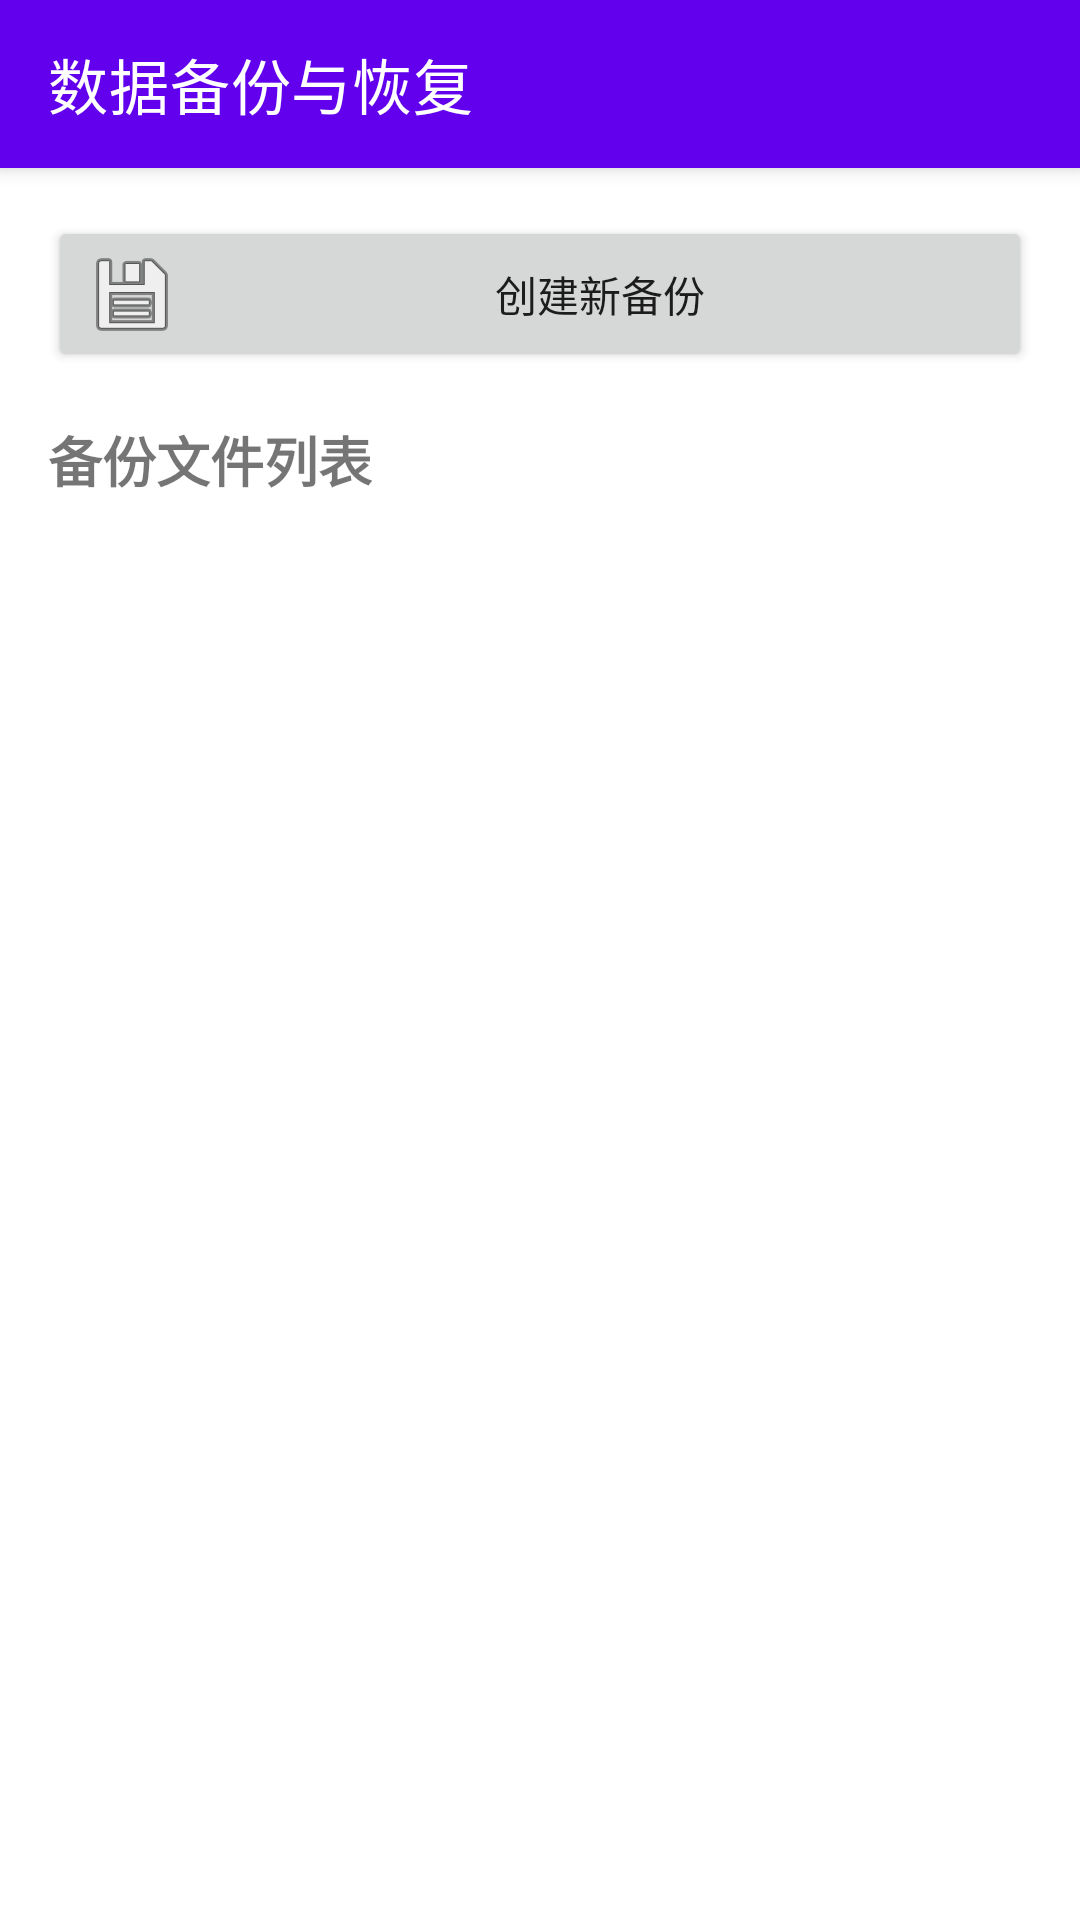

Layout XML and referenced resources for this Android screen:
<!-- AndroidManifest.xml: activity theme Theme.MemoApp -->
<!-- res/layout/activity_backup.xml -->
<?xml version="1.0" encoding="utf-8"?>
<androidx.constraintlayout.widget.ConstraintLayout xmlns:android="http://schemas.android.com/apk/res/android"
    xmlns:app="http://schemas.android.com/apk/res-auto"
    xmlns:tools="http://schemas.android.com/tools"
    android:layout_width="match_parent"
    android:layout_height="match_parent"
    tools:context=".ui.screen.BackupActivity">

    <androidx.appcompat.widget.Toolbar
        android:id="@+id/toolbar"
        android:layout_width="0dp"
        android:layout_height="?attr/actionBarSize"
        android:background="?attr/colorPrimary"
        android:elevation="4dp"
        android:theme="@style/ThemeOverlay.AppCompat.ActionBar"
        app:layout_constraintEnd_toEndOf="parent"
        app:layout_constraintStart_toStartOf="parent"
        app:layout_constraintTop_toTopOf="parent"
        app:popupTheme="@style/ThemeOverlay.AppCompat.Light"
        app:title="数据备份与恢复"
        app:titleTextColor="@android:color/white" />

    <Button
        android:id="@+id/btnCreateBackup"
        android:layout_width="0dp"
        android:layout_height="wrap_content"
        android:layout_margin="16dp"
        android:text="创建新备份"
        android:drawableStart="@android:drawable/ic_menu_save"
        android:drawablePadding="8dp"
        app:layout_constraintEnd_toEndOf="parent"
        app:layout_constraintStart_toStartOf="parent"
        app:layout_constraintTop_toBottomOf="@+id/toolbar" />

    <TextView
        android:id="@+id/tvBackupListTitle"
        android:layout_width="wrap_content"
        android:layout_height="wrap_content"
        android:layout_marginStart="16dp"
        android:layout_marginTop="16dp"
        android:text="备份文件列表"
        android:textSize="18sp"
        android:textStyle="bold"
        app:layout_constraintStart_toStartOf="parent"
        app:layout_constraintTop_toBottomOf="@+id/btnCreateBackup" />

    <androidx.recyclerview.widget.RecyclerView
        android:id="@+id/rvBackupFiles"
        android:layout_width="0dp"
        android:layout_height="0dp"
        android:layout_marginTop="8dp"
        app:layout_constraintBottom_toBottomOf="parent"
        app:layout_constraintEnd_toEndOf="parent"
        app:layout_constraintStart_toStartOf="parent"
        app:layout_constraintTop_toBottomOf="@+id/tvBackupListTitle"
        tools:listitem="@layout/item_backup_file" />

    <TextView
        android:id="@+id/tvEmptyView"
        android:layout_width="wrap_content"
        android:layout_height="wrap_content"
        android:text="暂无备份文件\n点击上方按钮创建备份"
        android:gravity="center"
        android:textSize="16sp"
        android:visibility="gone"
        app:layout_constraintBottom_toBottomOf="parent"
        app:layout_constraintEnd_toEndOf="parent"
        app:layout_constraintStart_toStartOf="parent"
        app:layout_constraintTop_toBottomOf="@+id/tvBackupListTitle" />

    <ProgressBar
        android:id="@+id/progressBar"
        android:layout_width="wrap_content"
        android:layout_height="wrap_content"
        android:visibility="gone"
        app:layout_constraintBottom_toBottomOf="parent"
        app:layout_constraintEnd_toEndOf="parent"
        app:layout_constraintStart_toStartOf="parent"
        app:layout_constraintTop_toTopOf="parent" />

</androidx.constraintlayout.widget.ConstraintLayout>
<!-- res/layout/item_backup_file.xml (included above) -->
<?xml version="1.0" encoding="utf-8"?>
<androidx.cardview.widget.CardView xmlns:android="http://schemas.android.com/apk/res/android"
    xmlns:app="http://schemas.android.com/apk/res-auto"
    xmlns:tools="http://schemas.android.com/tools"
    android:layout_width="match_parent"
    android:layout_height="wrap_content"
    android:layout_margin="8dp"
    app:cardCornerRadius="8dp"
    app:cardElevation="4dp">

    <androidx.constraintlayout.widget.ConstraintLayout
        android:layout_width="match_parent"
        android:layout_height="wrap_content"
        android:padding="16dp">

        <ImageView
            android:id="@+id/ivBackupIcon"
            android:layout_width="40dp"
            android:layout_height="40dp"
            android:src="@android:drawable/ic_menu_save"
            android:contentDescription="备份文件图标"
            app:layout_constraintStart_toStartOf="parent"
            app:layout_constraintTop_toTopOf="parent" />

        <TextView
            android:id="@+id/tvFileName"
            android:layout_width="0dp"
            android:layout_height="wrap_content"
            android:layout_marginStart="12dp"
            android:ellipsize="end"
            android:maxLines="1"
            android:textSize="16sp"
            android:textStyle="bold"
            app:layout_constraintEnd_toEndOf="parent"
            app:layout_constraintStart_toEndOf="@+id/ivBackupIcon"
            app:layout_constraintTop_toTopOf="@+id/ivBackupIcon"
            tools:text="memo_backup_2023-12-01_14-30-45.json" />

        <TextView
            android:id="@+id/tvFullTime"
            android:layout_width="0dp"
            android:layout_height="wrap_content"
            android:layout_marginStart="12dp"
            android:layout_marginTop="4dp"
            android:textColor="@android:color/darker_gray"
            android:textSize="12sp"
            app:layout_constraintEnd_toEndOf="parent"
            app:layout_constraintStart_toEndOf="@+id/ivBackupIcon"
            app:layout_constraintTop_toBottomOf="@+id/tvFileName"
            tools:text="2023-12-01 14:30:45" />

        <LinearLayout
            android:id="@+id/llFileInfo"
            android:layout_width="0dp"
            android:layout_height="wrap_content"
            android:layout_marginTop="12dp"
            android:orientation="horizontal"
            app:layout_constraintEnd_toEndOf="parent"
            app:layout_constraintStart_toStartOf="parent"
            app:layout_constraintTop_toBottomOf="@+id/ivBackupIcon">

            <TextView
                android:id="@+id/tvBackupTime"
                android:layout_width="0dp"
                android:layout_height="wrap_content"
                android:layout_weight="1"
                android:drawableStart="@android:drawable/ic_menu_recent_history"
                android:drawablePadding="4dp"
                android:gravity="center_vertical"
                android:textSize="12sp"
                tools:text="12-01 14:30" />

            <TextView
                android:id="@+id/tvMemoCount"
                android:layout_width="0dp"
                android:layout_height="wrap_content"
                android:layout_weight="1"
                android:drawableStart="@android:drawable/ic_menu_edit"
                android:drawablePadding="4dp"
                android:gravity="center_vertical"
                android:textSize="12sp"
                tools:text="5 条备忘录" />

            <TextView
                android:id="@+id/tvFileSize"
                android:layout_width="0dp"
                android:layout_height="wrap_content"
                android:layout_weight="1"
                android:drawableStart="@android:drawable/ic_menu_info_details"
                android:drawablePadding="4dp"
                android:gravity="center_vertical"
                android:textSize="12sp"
                tools:text="12 KB" />

        </LinearLayout>

        <LinearLayout
            android:id="@+id/llButtons"
            android:layout_width="0dp"
            android:layout_height="wrap_content"
            android:layout_marginTop="12dp"
            android:orientation="horizontal"
            app:layout_constraintEnd_toEndOf="parent"
            app:layout_constraintStart_toStartOf="parent"
            app:layout_constraintTop_toBottomOf="@+id/llFileInfo">

            <Button
                android:id="@+id/btnRestore"
                style="@style/Widget.MaterialComponents.Button.TextButton"
                android:layout_width="0dp"
                android:layout_height="wrap_content"
                android:layout_weight="1"
                android:text="恢复"
                android:textColor="?attr/colorPrimary" />

            <Button
                android:id="@+id/btnDetails"
                style="@style/Widget.MaterialComponents.Button.TextButton"
                android:layout_width="0dp"
                android:layout_height="wrap_content"
                android:layout_weight="1"
                android:text="详情"
                android:textColor="@android:color/darker_gray" />

            <Button
                android:id="@+id/btnDelete"
                style="@style/Widget.MaterialComponents.Button.TextButton"
                android:layout_width="0dp"
                android:layout_height="wrap_content"
                android:layout_weight="1"
                android:text="删除"
                android:textColor="@android:color/holo_red_dark" />

        </LinearLayout>

    </androidx.constraintlayout.widget.ConstraintLayout>
</androidx.cardview.widget.CardView>
<!-- resources referenced by this layout -->
<resources>
  <style name="Theme.MemoApp" parent="Theme.MaterialComponents.Light.NoActionBar">
          <item name="colorPrimary">@color/purple_500</item>
          <item name="colorPrimaryVariant">@color/purple_700</item>
          <item name="colorOnPrimary">@color/white</item>
          <item name="colorSecondary">@color/teal_200</item>
          <item name="colorSecondaryVariant">@color/teal_700</item>
          <item name="colorOnSecondary">@color/black</item>
          <item name="android:statusBarColor">@android:color/transparent</item>
          <item name="android:windowTranslucentStatus">false</item>
          <item name="android:windowDrawsSystemBarBackgrounds">true</item>
      </style>
  <!-- not gathered from this repository: default colours our renderer supplied (Android Studio template values) -->
  <color name="purple_500">#FF6200EE</color>
  <color name="purple_700">#FF3700B3</color>
  <color name="teal_200">#FF03DAC5</color>
  <color name="teal_700">#FF018786</color>
  <color name="black">#FF000000</color>
  <color name="white">#FFFFFFFF</color>
</resources>
